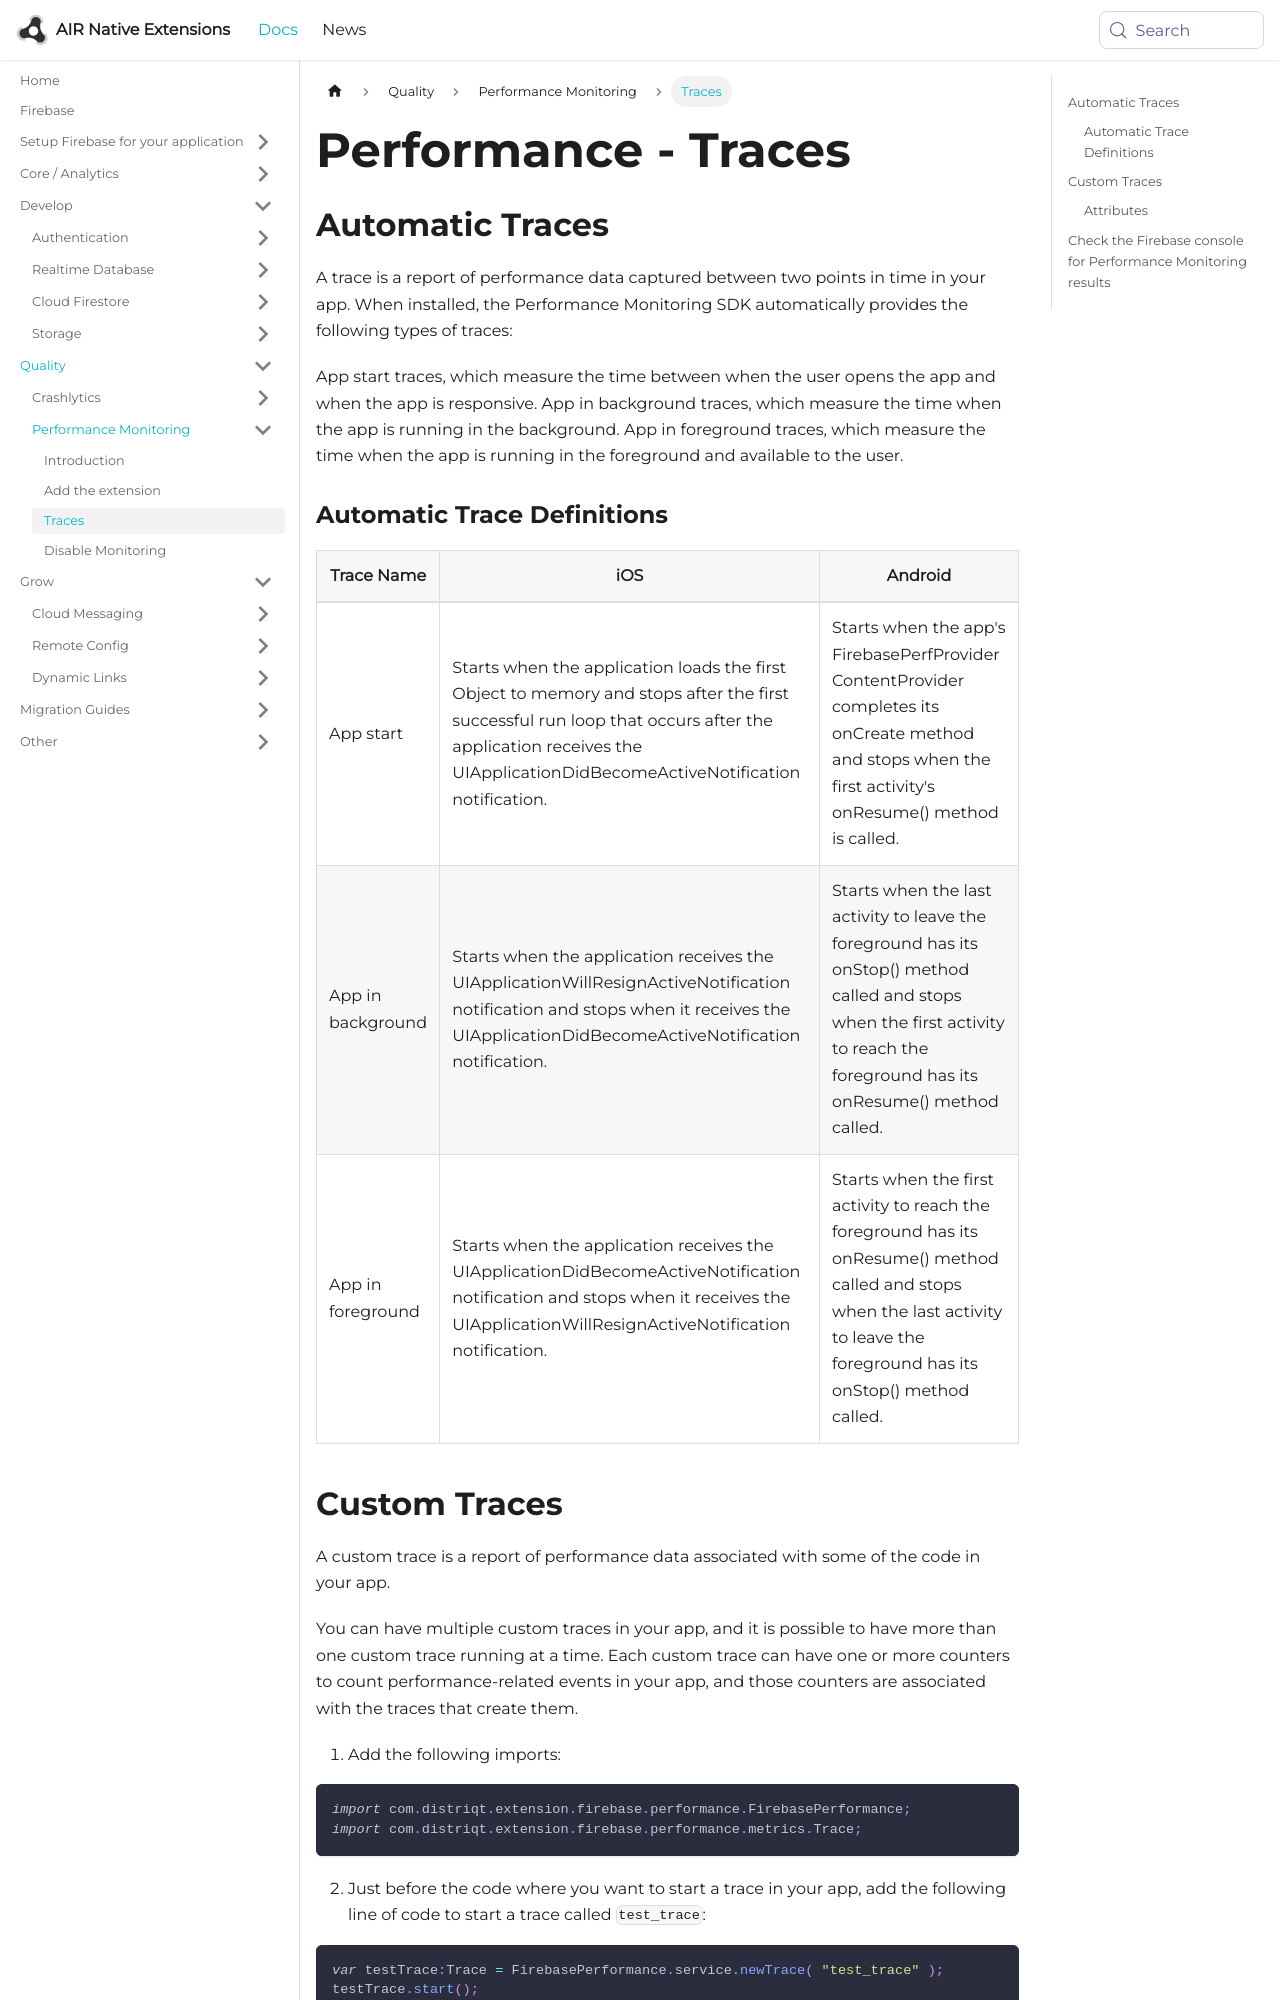

repository: airnativeextensions/nativeextensions-documentation · page: docs/firebase/performance/traces/index.html · generator: docusaurus

---
title: Performance - Traces
sidebar_label: Traces
---

## Automatic Traces

A trace is a report of performance data captured between two points in time in your app. When installed, the Performance Monitoring SDK automatically provides the following types of traces:

App start traces, which measure the time between when the user opens the app and when the app is responsive.
App in background traces, which measure the time when the app is running in the background.
App in foreground traces, which measure the time when the app is running in the foreground and available to the user.

### Automatic Trace Definitions

| Trace Name | iOS | Android |
|---|---|---|
| App start | Starts when the application loads the first Object to memory and stops after the first successful run loop that occurs after the application receives the UIApplicationDidBecomeActiveNotification notification. | Starts when the app's FirebasePerfProvider ContentProvider completes its onCreate method and stops when the first activity's onResume() method is called. |
| App in background | Starts when the application receives the UIApplicationWillResignActiveNotification notification and stops when it receives the UIApplicationDidBecomeActiveNotification notification. | Starts when the last activity to leave the foreground has its onStop() method called and stops when the first activity to reach the foreground has its onResume() method called. |
| App in foreground | Starts when the application receives the UIApplicationDidBecomeActiveNotification notification and stops when it receives the UIApplicationWillResignActiveNotification notification. | Starts when the first activity to reach the foreground has its onResume() method called and stops when the last activity to leave the foreground has its onStop() method called. |
